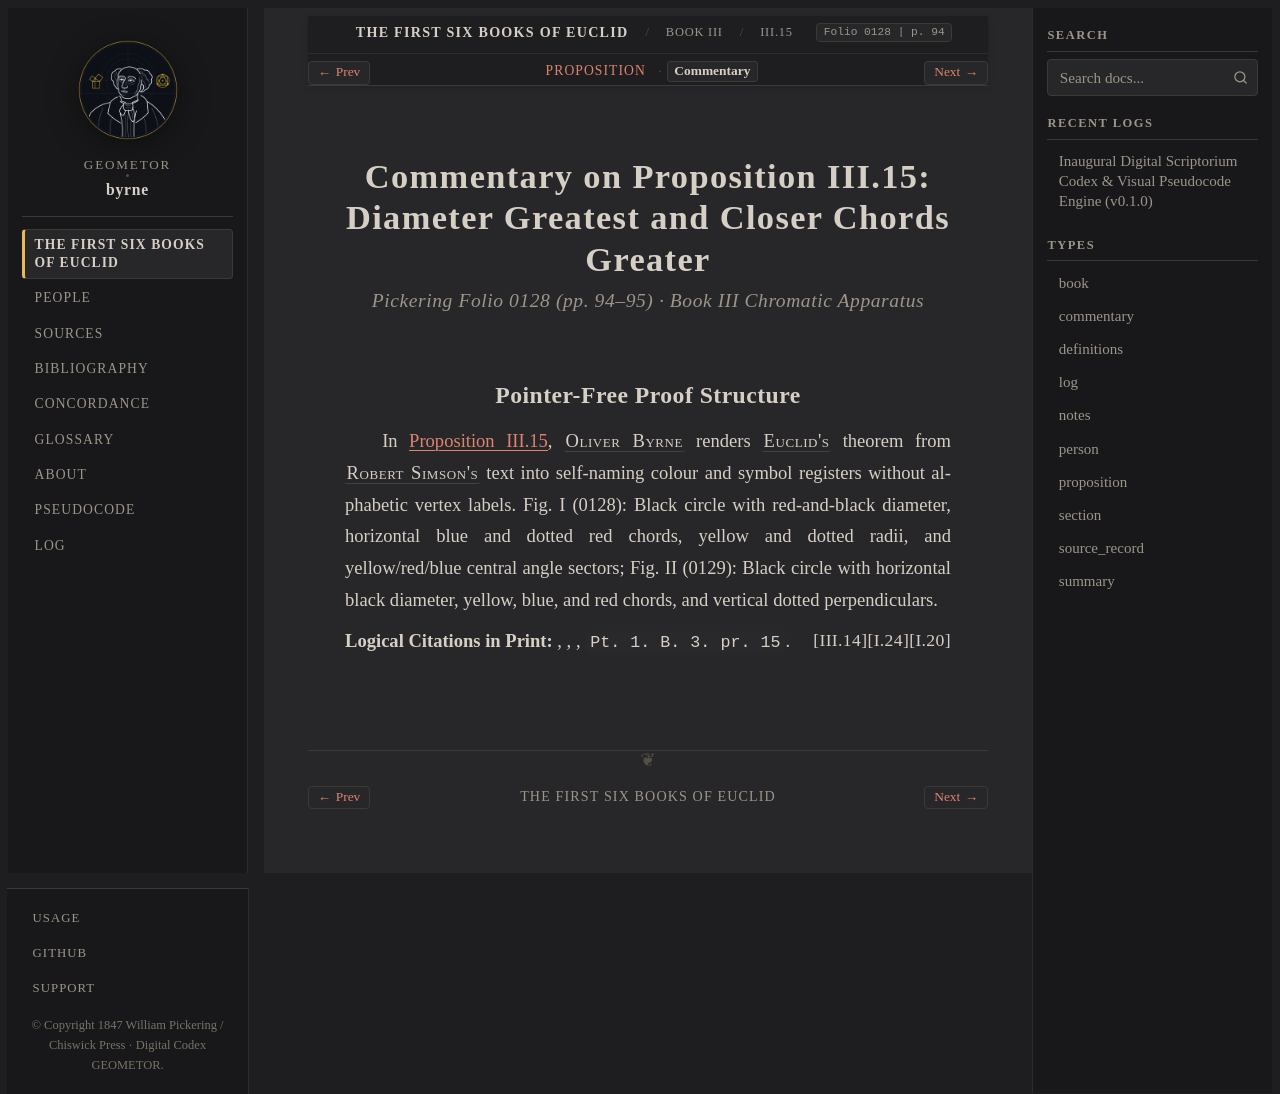

repository: geometor/byrne · page: coloured_euclid/book-iii/15/commentary.html · generator: sphinx

:canonical_id: III.15.commentary
:book: III
:proposition: 15
:order: 15
:type: commentary
:title: Commentary — Proposition III.15
:folio: 0128
:page: 94

.. _byrne-iii-15-commentary:

.. folio:: 0128
   :page: 94

Commentary on Proposition III.15: Diameter Greatest and Closer Chords Greater
=============================================================================

.. rubric:: Pickering Folio 0128 (pp. 94–95) · Book III Chromatic Apparatus

Pointer-Free Proof Structure
----------------------------

In :ref:`Proposition III.15 <byrne-iii-15>`, :person:`Oliver Byrne <byrne>` renders :person:`Euclid's <euclid>` theorem from :person:`Robert Simson's <simson>` text into self-naming colour and symbol registers without alphabetic vertex labels. Fig. I (0128): Black circle with red-and-black diameter, horizontal blue and dotted red chords, yellow and dotted radii, and yellow/red/blue central angle sectors; Fig. II (0129): Black circle with horizontal black diameter, yellow, blue, and red chords, and vertical dotted perpendiculars.

**Logical Citations in Print:** :just:`I.20`, :just:`I.24`, :just:`III.14`, ``Pt. 1. B. 3. pr. 15``.
